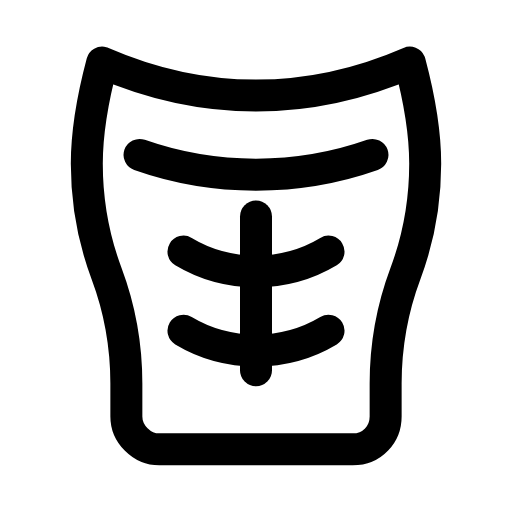
t = 0.00 s
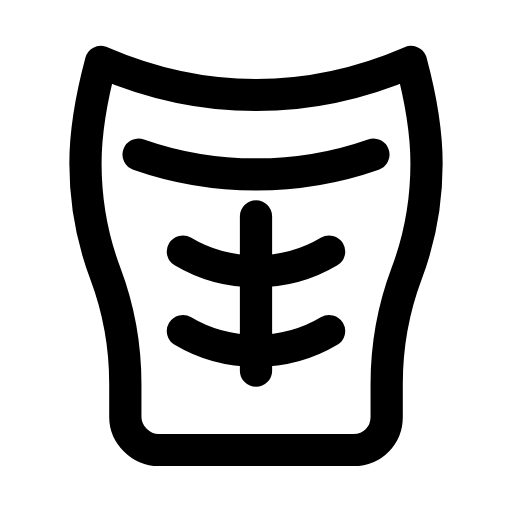
t = 0.28 s
t = 0.52 s: frame unchanged from t = 0.00 s, image omitted
t = 0.78 s: frame unchanged from t = 0.00 s, image omitted
t = 1.05 s: frame unchanged from t = 0.00 s, image omitted
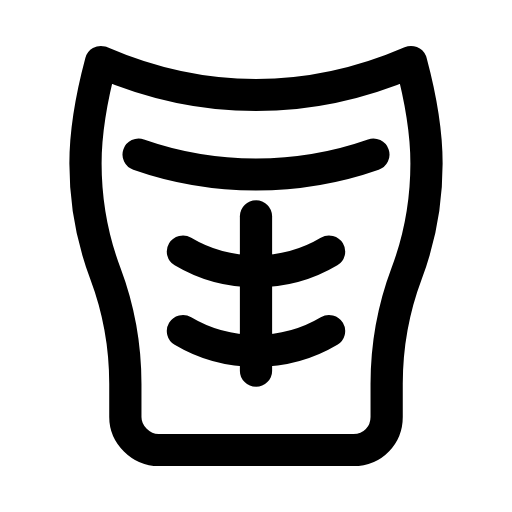
t = 1.33 s

The animated SVG that drew these frames (rendered in a browser with its animation timeline set to each time). Animation: 1 SMIL element (animateTransform=1); one cycle of 1.60 s, repeats indefinitely.

<svg xmlns="http://www.w3.org/2000/svg" width="24" height="24" viewBox="0 0 24 24" fill="none"><g transform="translate(-0.36 -0.36) scale(1.03)"><g transform="translate(12 11.8)"><g><animateTransform attributeName="transform" type="scale" values="1 1;1.045 1.02;1 1;1 1;1 1;1 1;1.045 1.02;1 1;1 1" keyTimes="0;0.144;0.279;0.45;0.6;0.714;0.804;0.9;1" dur="1.6s" repeatCount="indefinite" calcMode="spline" keySplines="0.16 1 0.3 1;0.16 1 0.3 1;0.16 1 0.3 1;0.16 1 0.3 1;0.16 1 0.3 1;0.16 1 0.3 1;0.16 1 0.3 1;0.16 1 0.3 1"/><g transform="translate(-12 -11.8)"><g><path stroke="currentColor" stroke-width="1.456" stroke-linecap="round" stroke-linejoin="round" fill="none" d="M5 3.2C7.3 4.2 9.6 4.7 12 4.7S16.7 4.2 19 3.2C19.4 4.7 19.7 6.2 19.7 7.8C19.7 9.5 19.4 11.2 18.8 12.8C18.2 14.4 17.9 16.1 17.9 17.8L17.9 19.3C17.9 20.1 17.3 20.8 16.4 20.8L7.6 20.8C6.8 20.8 6.1 20.1 6.1 19.3L6.1 17.8C6.1 16.1 5.8 14.4 5.2 12.8C4.6 11.2 4.3 9.5 4.3 7.8C4.3 6.2 4.6 4.7 5 3.2Z"></path><path stroke="currentColor" stroke-width="1.456" stroke-linecap="round" stroke-linejoin="round" fill="none" d="M6.7 7.4C8.4 8 10.2 8.3 12 8.3S15.6 8 17.3 7.4"></path><line stroke="currentColor" stroke-width="1.456" stroke-linecap="round" stroke-linejoin="round" fill="none" x1="12" y1="10.2" x2="12" y2="17.2"></line><path stroke="currentColor" stroke-width="1.456" stroke-linecap="round" stroke-linejoin="round" fill="none" d="M8.7 11.8C9.7 12.4 10.8 12.7 12 12.7S14.3 12.4 15.3 11.8"></path><path stroke="currentColor" stroke-width="1.456" stroke-linecap="round" stroke-linejoin="round" fill="none" d="M8.7 15.4C9.7 16 10.8 16.3 12 16.3S14.3 16 15.3 15.4"></path></g></g></g></g></g></svg>
